Image classification data set "cropped_images" (Katsure/cropped_images on GitHub). Class labels (3): down, flagged, standing.

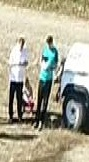
Label: standing

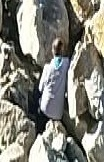
Label: down

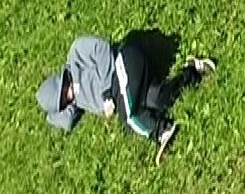
Label: down

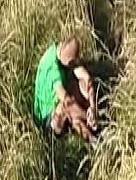
Label: down

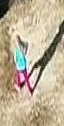
Label: standing

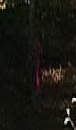
Label: standing
